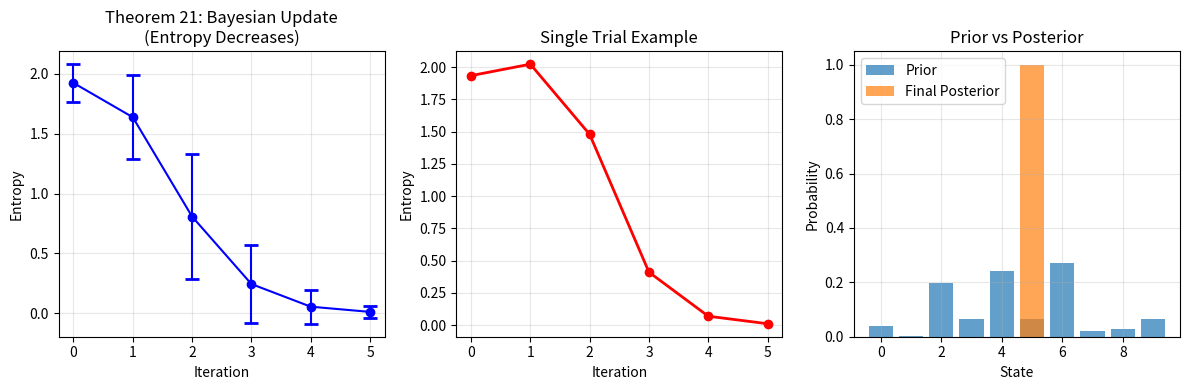

This chart was generated by the following Python code:
import numpy as np
import matplotlib.pyplot as plt
from scipy.stats import entropy

# ==================== 实验8：贝叶斯更新 ====================
print("="*60)
print("实验8：贝叶斯更新 (Theorem 21: Bayesian Update)")
print("验证：后验分布 ∝ 先验 × 似然，熵单调递减")
print("="*60)

np.random.seed(42)

# 参数设置
n_states = 10            # 状态数
n_trials = 1000          # 重复实验次数
n_iters = 5              # 每轮更新次数

# 存储熵的历史
entropy_history = np.zeros((n_trials, n_iters+1))

for trial in range(n_trials):
    # 随机生成先验分布
    prior = np.random.dirichlet(np.ones(n_states))
    
    # 随机生成真实状态
    true_state = np.random.randint(0, n_states)
    
    # 似然函数：观测到正确状态的概率高
    likelihood = np.ones(n_states) * 0.1
    likelihood[true_state] = 0.9
    
    # 记录初始熵
    current = prior.copy()
    entropy_history[trial, 0] = entropy(current)
    
    for t in range(1, n_iters+1):
        # 贝叶斯更新：后验 ∝ 先验 × 似然
        posterior = current * likelihood
        posterior /= posterior.sum()
        
        # 记录熵
        entropy_history[trial, t] = entropy(posterior)
        
        # 下一次的先验用这次的后验
        current = posterior

# 计算统计量
mean_entropy = np.mean(entropy_history, axis=0)
std_entropy = np.std(entropy_history, axis=0)

print("\n【实验结果】")
print(f"{'迭代次数':<12}{'平均熵':<15}{'标准差':<15}")
for t in range(n_iters+1):
    print(f"{t:<12}{mean_entropy[t]:<15.4f}{std_entropy[t]:<15.4f}")

# ==================== 可视化 ====================
plt.figure(figsize=(12, 4))

# 图1：熵演化
plt.subplot(1, 3, 1)
plt.errorbar(range(n_iters+1), mean_entropy, yerr=std_entropy, 
             fmt='o-', capsize=5, capthick=2, color='blue')
plt.xlabel('Iteration')
plt.ylabel('Entropy')
plt.title('Theorem 21: Bayesian Update\n(Entropy Decreases)')
plt.grid(True, alpha=0.3)

# 图2：单次实验示例
plt.subplot(1, 3, 2)
example_idx = 0
plt.plot(range(n_iters+1), entropy_history[example_idx], 'ro-', linewidth=2)
plt.xlabel('Iteration')
plt.ylabel('Entropy')
plt.title('Single Trial Example')
plt.grid(True, alpha=0.3)

# 图3：最终分布 vs 先验
plt.subplot(1, 3, 3)
plt.bar(range(n_states), prior, alpha=0.7, label='Prior')
plt.bar(range(n_states), current, alpha=0.7, label='Final Posterior')
plt.xlabel('State')
plt.ylabel('Probability')
plt.title('Prior vs Posterior')
plt.legend()
plt.grid(True, alpha=0.3)

plt.tight_layout()
plt.savefig('experiment8_bayesian_update.png', dpi=150)
plt.show()

# ==================== 定理验证 ====================
print("\n" + "="*60)
print("【定理21验证结果】")

# 验证1：熵是否单调递减
if np.all(np.diff(mean_entropy) < 0):
    print("✅ 熵单调递减，贝叶斯更新成立 ✓")
else:
    print("❌ 熵未单调递减")

# 验证2：最终分布是否集中在真实状态
final_state = np.argmax(current)
if final_state == true_state:
    print("✅ 后验分布集中在真实状态 ✓")
else:
    print("⚠️ 后验分布可能未完全集中")

print("="*60)
input("\n按回车键退出...")
